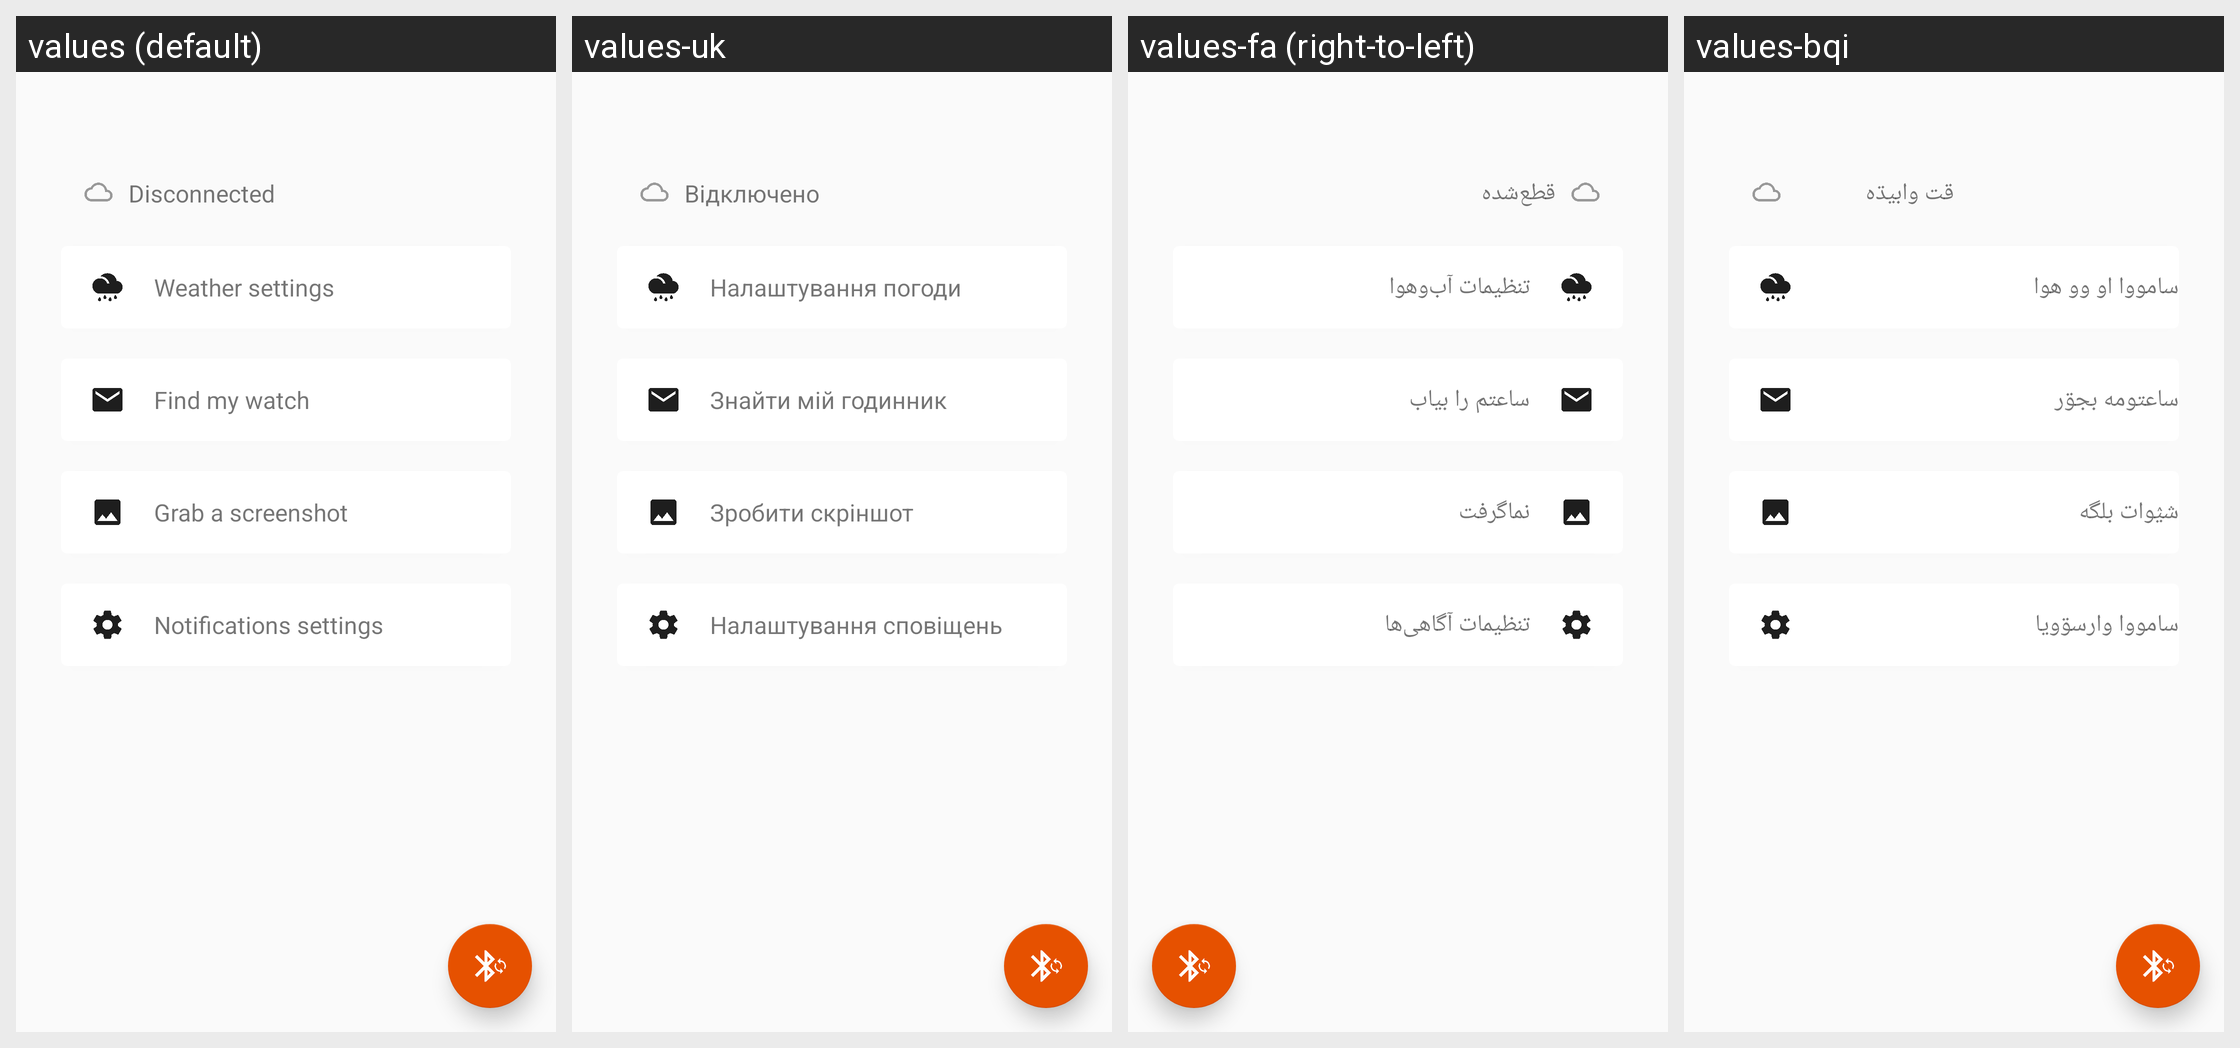

This grid shows one Android layout under several languages. Give, for every string resource on the screen, its name, the default text and each shown locale's text.
Android screen res/layout/activity_device_detail.xml rendered under 4 locales, left to right: values (default), values-uk, values-fa (right-to-left), values-bqi. Device: Nexus 5 (rendered at 1080×1920; each locale shown at half size, 540×960, under a caption strip naming it); theme AppTheme.
Other locales in the repository, not shown: values-ar, values-ast, values-ca, values-cs, values-da, values-de, values-el, values-en-rGB, values-es, values-es-rAR, values-fi, values-fr, values-gl, values-he, values-hi, values-hr, values-hu, values-ia, values-id, values-isv, values-it, values-ja, values-ka, values-kab, values-ko, values-lb, values-lo, values-lt, values-mr, values-ms, values-nb, values-nl, values-nl-rBE, values-oc, values-pl, values-pt, values-pt-rBR, values-pt-rPT, values-ro, values-ru, values-sk, values-sv, values-ta, values-th, values-tr, values-vi, values-zh-rCN, values-zh-rTW.
Strings drawn on this screen, with the default value and each locale's value (text and hints the layout hard-codes, and strings that could not be matched under every locale, appear in the picture but are not listed):

disconnected
  values: Disconnected
  values-uk: Відключено
  values-fa: قطع‌شده
  values-bqi: قت وابیڌه

weather_settings
  values: Weather settings
  values-uk: Налаштування погоди
  values-fa: تنظیمات آب‌وهوا
  values-bqi: سامووا او وو هوا

find_my_watch
  values: Find my watch
  values-uk: Знайти мій годинник
  values-fa: ساعتم را بیاب
  values-bqi: ساعتومه بجۊر

grab_a_screenshot
  values: Grab a screenshot
  values-uk: Зробити скріншот
  values-fa: نماگرفت
  values-bqi: شؽوات بلگه

notifications_settings
  values: Notifications settings
  values-uk: Налаштування сповіщень
  values-fa: تنظیمات آگاهی‌ها
  values-bqi: سامووا وارسۊویا
